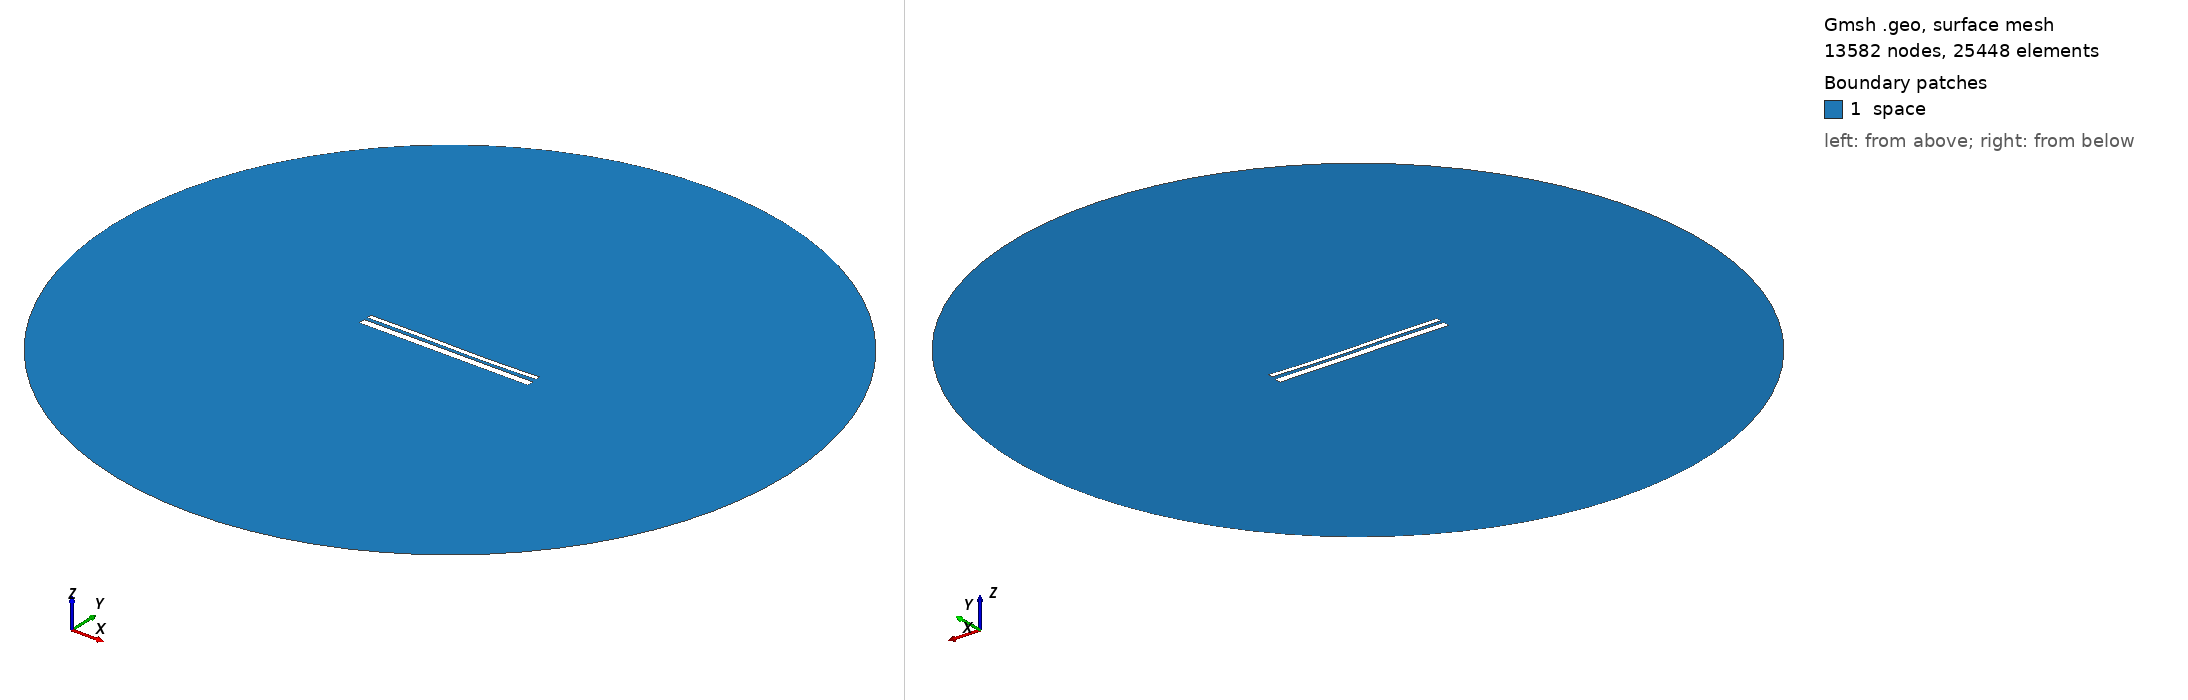

Gmsh geometry script, surface-meshed: 13582 nodes, 25448 surface elements. Boundary patches (legend numbers): 1 space. Left view from above one corner, right view from below the opposite corner. Legend entries are the model's physical surfaces. The drawing asked Gmsh for element sizes between 1% and 20% of the model's largest extent; the script's own settings can give other sizes.

=== 12773.geo (drawn) ===
//---------------------------------------
// Geometry kernel
//---------------------------------------

SetFactory("OpenCASCADE");



//---------------------------------------
// Parameters of the geometry
//---------------------------------------

// Overetch of the upper plate
overetch = 0.5;

// Distance between the plates
distance = 1.5;

// Discretization over the x axis (for the deformation)
nx = 50; 

// Length of the plate
L = 100 - overetch; 

// Number of modes
n = 4; 

// 1st mode coefficient
coeff(1) = 0.0;
beta(1) = 0.596864 * 3.1415926535 / L;

// 2nd mode coefficient
coeff(2) = -0.15;
beta(2) = 1.49418 * 3.1415926535 / L;

// 3rd mode coefficient
coeff(3) = 0.15;
beta(3) = 2.50025 * 3.1415926535 / L;

// 4th mode coefficient
coeff(4) = 0.0;
beta(4) = 3.49999 * 3.1415926535 / L;



//---------------------------------------
// Upper plate (deformed rectangle)
//---------------------------------------

// Coordiantes of the upper plate
xmin = -50;
xmax = 50 - overetch;

// Height of the upper plate
yheight = 4 - 2 * overetch;

// Indexes of the points
UpperID[] = {};
LowerID[] = {};
LeftID[] = {};
RightID[] = {};

// Point index
p = 1;

// Horizontal edges
For i In {1:nx}
    x = xmin + (i-1)*(xmax - xmin)/(nx-1);

    y_bottom = distance / 2 + overetch;
    For j In {1:n}
        C = (Cosh(beta(j)*L) + Cos(beta(j)*L)) / (Sinh(beta(j)*L) + Sin(beta(j)*L));
        y_bottom  = y_bottom + coeff(j) * (Cosh(beta(j)*(x+50)) - Cos(beta(j)*(x+50)) - C * (Sinh(beta(j)*(x+50)) - Sin(beta(j)*(x+50))));
    EndFor

    y_top = y_bottom + yheight;

    Point(p) = {x, y_top, 0, 1.0};
    UpperID[i] = p;
    p = p + 1;

    Point(p) = {x, y_bottom, 0, 1.0};
    LowerID[i] = p;
    p = p + 1;
EndFor

// Create point lists
UpperPts[] = {}; LowerPts[] = {};
For i In {1:nx}
  UpperPts[] += {UpperID[i]};
  LowerPts[] += {LowerID[i]};
EndFor

// Build splines
Spline(1) = {UpperPts[]};
Spline(2) = {LowerPts[]};
Line(3) = {LowerPts[nx-1], UpperPts[nx-1]};
Line(4) = {LowerPts[0], UpperPts[0]};

// Build the plane surface
Curve Loop(1) = {2, 3, -1, -4};
Plane Surface(1) = {1};



//---------------------------------------
// Lower plate (rectangle)
//---------------------------------------

// Vertices
Point(1001) = {-50, -1, 0, 1.0};
Point(1002) = { 50, -1, 0, 1.0};
Point(1003) = { 50,  -5, 0, 1.0};
Point(1004) = {-50,  -5, 0, 1.0};

// Edges
Line(5) = {1001, 1002};
Line(6) = {1002, 1003};
Line(7) = {1003, 1004};
Line(8) = {1004, 1001};

// Plane surface
Line Loop(2) = {5, 6, 7, 8};
Plane Surface(2) = {2}; 



//---------------------------------------
// Outer (fictious) boundary
//---------------------------------------

// Points
Point(1005) = {0, 0, 0};       // Center
Point(1006) = {200, 0, 0};     // Start point
Point(1007) = {0, 200, 0};     // 90 degrees
Point(1008) = {-200, 0, 0};    // 180 degrees
Point(1009) = {0, -200, 0};    // 270 degrees

// Circle arcs (each needs start, center, end)
Circle(9) = {1006, 1005, 1007};
Circle(10) = {1007, 1005, 1008};
Circle(11) = {1008, 1005, 1009};
Circle(12) = {1009, 1005, 1006};

// Plane surface for the entire domain
Curve Loop(3) = {9, 10, 11, 12};
Surface(3) = {3};

// Subtract the plates from the whole domain to obtain the actual domain where we want to solve the equations
BooleanDifference{ Surface{3}; Delete; }{ Surface{1}; Surface{2}; Delete; }




//---------------------------------------
// Transfinite Lines/Curves
//---------------------------------------

// Set the number of points on the boundaries
r = 7;

// Plates
Transfinite Curve {1, 2} = 50*r Using Progression 1;
Transfinite Curve {3, 4} = 2*r Using Progression 1;
Transfinite Line {5, 7} = 50*r Using Progression 1;
Transfinite Line {6, 8} = 2*r Using Progression 1;

// Outer boundary
Transfinite Line {9, 10, 11, 12} = 20 Using Progression 1;



//---------------------------------------
// Physical groups
//---------------------------------------                

// Physical curves (boundaries)
Physical Line("force_segment", 10) = {2};
Physical Line("upper_plate", 11) = {1, 3, 4};
Physical Line("lower_plate", 12) = {5, 6, 7, 8};
Physical Line("boundary", 20) = {9, 10, 11, 12};

// Physical Surfaces
Physical Surface("space", 30) = {3};



//---------------------------------------
// 6. Generate the Mesh
//---------------------------------------

// 2D mesh generation
Mesh 2;
